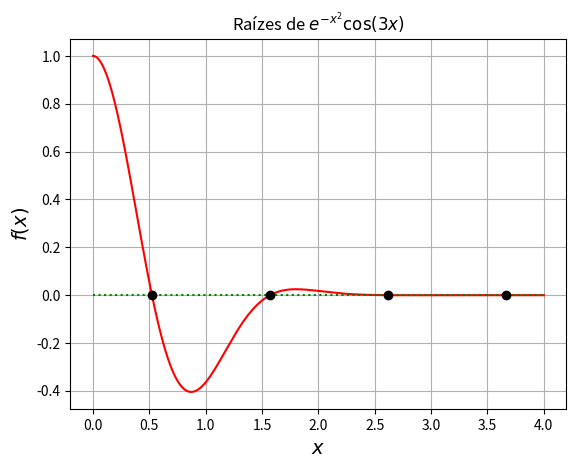

The script that saved this image:
import numpy as np;
import matplotlib.pyplot as plt


# Um algoritmo em força bruta 
# deverá percorrer todos os pontos sobre a curva e 
# verificar se um ponto está abaixo do eixo e seu sucessor imediato está acima, 
# ou vice-versa. Se isto ocorrer, então deve haver uma raiz neste intervalo.

f = lambda x: np.exp(-x**2)*np.cos(3*x)
x = np.linspace(0, 4, 1000) 
# usando x = np.linspace(3.6, 3.7, 1000) conseguimos provar que existe uma 4a raiz sim


def forca_bruta(f, a, b, n):
    x = np.linspace(a, b, n)
    y = f(x) #resultado de f sendo aplicado aos pontos do linspace. resulta em uma array de resultados
    raizes = []
    for i in range(n - 1):
        if y[i]*y[i+1] < 0:
            raiz = x[i] - ((x[i+1] - x[i])/(y[i+1] - y[i]))*y[i]
            raizes.append(raiz)
    
    if len(raizes) == 0:
        print("Nenhuma raiz foi encontrada")
    return raizes

a, b, n = 0, 4, 1000
raizes = forca_bruta(f, a, b, n)
print(raizes)

plt.plot(x, f(x), 'r', x, 0*f(x), 'g:', raizes, np.zeros(4), 'ok')
plt.grid()
plt.xlabel('$x$',fontsize=14)
plt.ylabel('$f(x)$',fontsize=14)    
plt.title('Raízes de $e^{-x^2}\cos(3x)$')
plt.show()